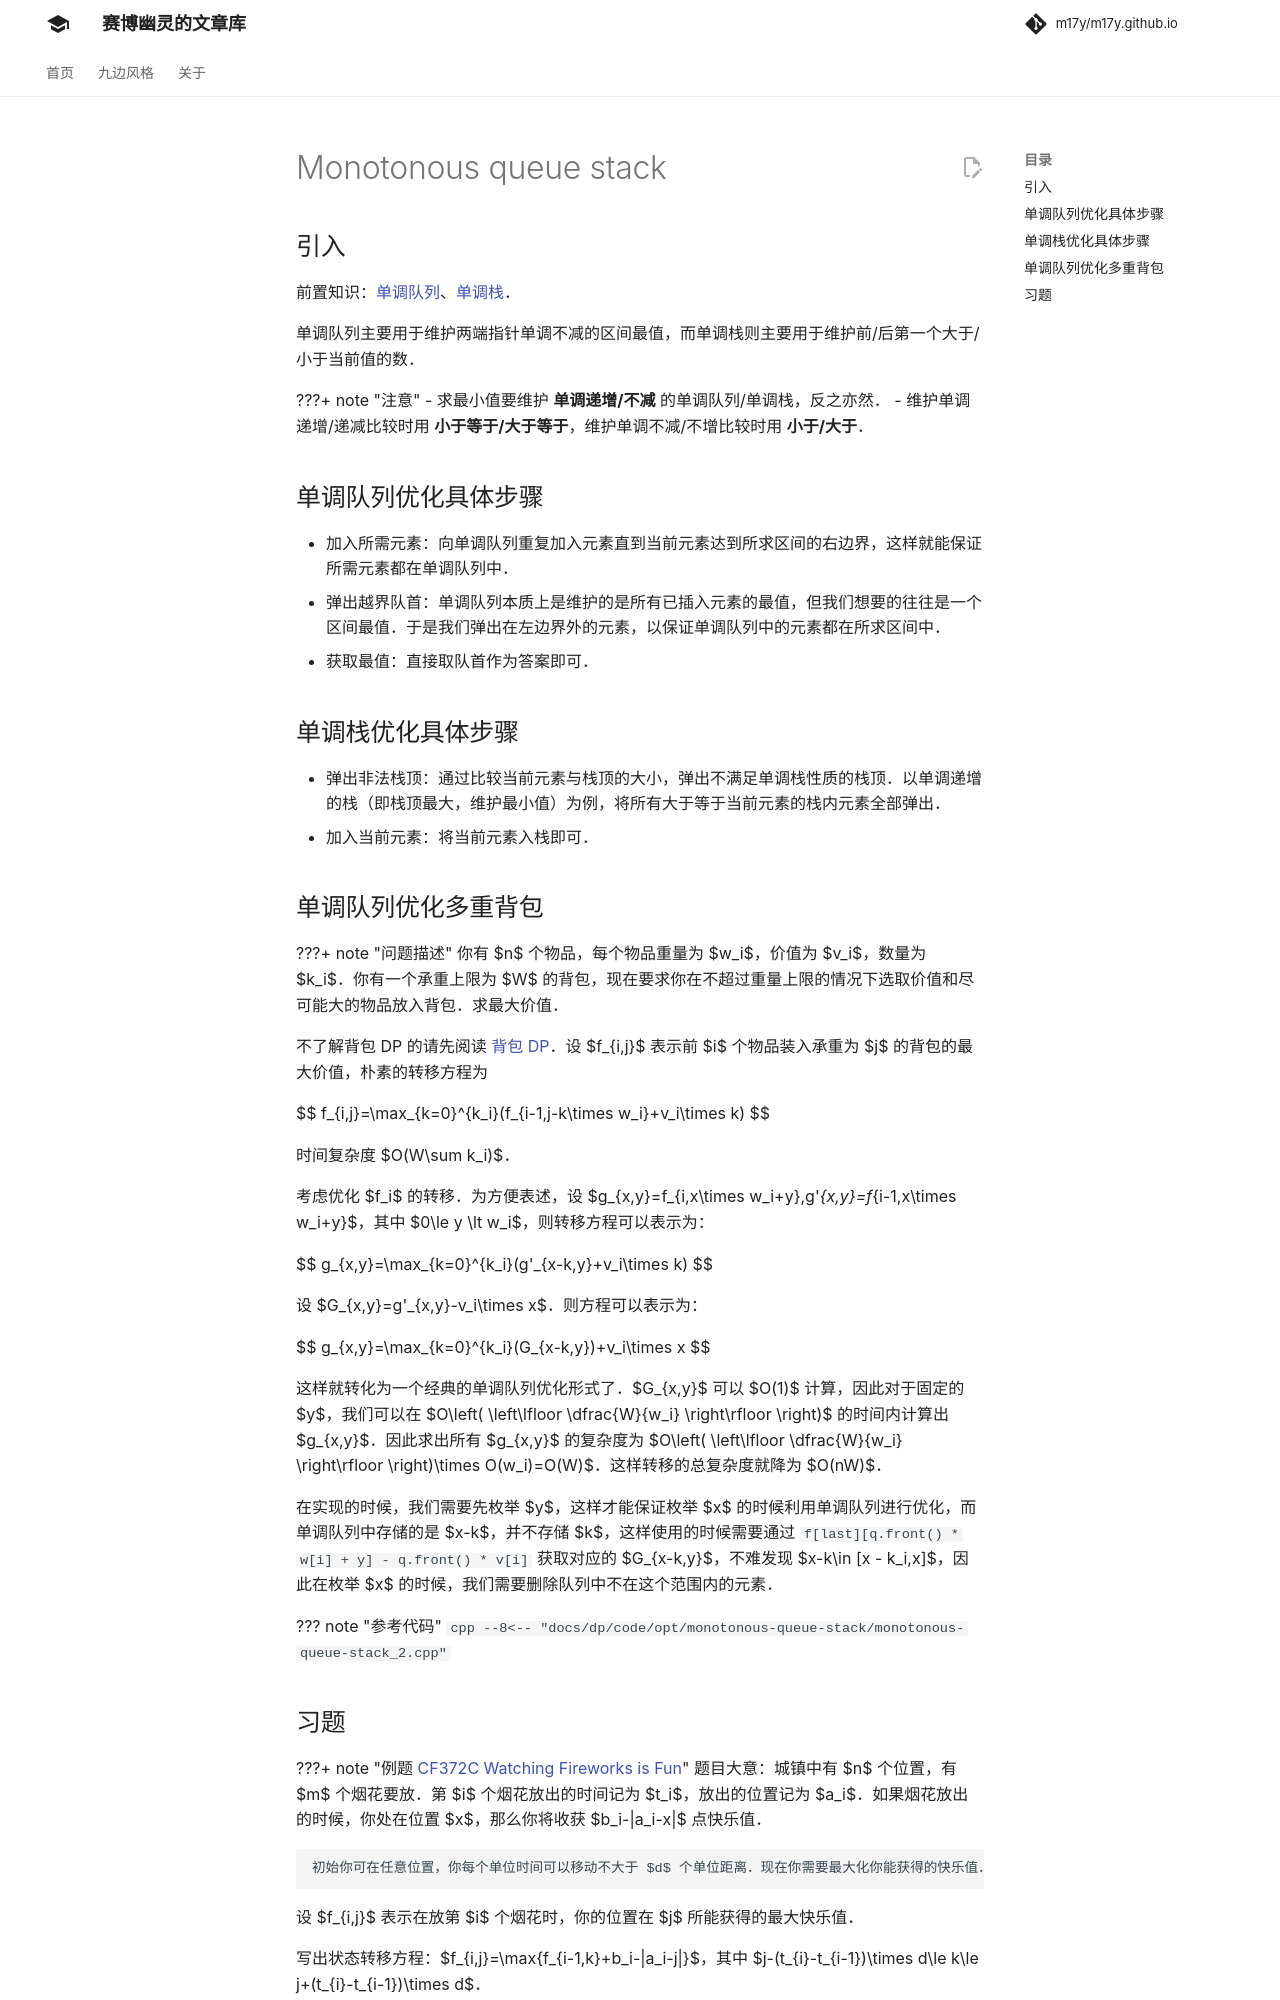

repository: m17y/m17y.github.io · page: dp/opt/monotonous-queue-stack/index.html · generator: mkdocs

author: Marcythm, hsfzLZH1, Ir1d, greyqz, Anguei, billchenchina, Chrogeek, ChungZH

## 介绍

前置知识：[单调队列](../../ds/monotonous-queue.md)、[单调栈](../../ds/monotonous-stack.md)。

???+ note " 例题 [CF372C Watching Fireworks is Fun](http://codeforces.com/problemset/problem/372/C)"
    题目大意：城镇中有 $n$ 个位置，有 $m$ 个烟花要放。第 $i$ 个烟花放出的时间记为 $t_i$，放出的位置记为 $a_i$。如果烟花放出的时候，你处在位置 $x$，那么你将收获 $b_i-|a_i-x|$ 点快乐值。
    
    初始你可在任意位置，你每个单位时间可以移动不大于 $d$ 个单位距离。现在你需要最大化你能获得的快乐值。

设 $f_{i,j}$ 表示在放第 $i$ 个烟花时，你的位置在 $j$ 所能获得的最大快乐值。

写出 **状态转移方程**：$f_{i,j}=\max\{f_{i-1,k}+b_i-|a_i-j|\}$

这里的 $k$ 是有范围的，$j-(t_{i}-t_{i-1})\times d\le k\le j+(t_{i}-t_{i-1})\times d$。

我们尝试将状态转移方程进行变形：

由于 $\max$ 里出现了一个确定的常量 $b_i$，我们可以将它提到外面去。

$f_{i,j}=\max\{f_{i-1,k}+b_i-|a_i-j|\}=\max\{f_{i-1,k}-|a_i-j|\}+b_i$

如果确定了 $i$ 和 $j$ 的值，那么 $|a_i-j|$ 的值也是确定的，也可以将这一部分提到外面去。

最后，式子变成了这个样子：$f_{i,j}=\max\{f_{i-1,k}-|a_i-j|\}+b_i=\max\{f_{i-1,k}\}-|a_i-j|+b_i$

看到这一熟悉的形式，我们想到了什么？**单调队列优化**。由于最终式子中的 $\max$ 只和上一状态中连续的一段的最大值有关，所以我们在计算一个新的 $i$ 的状态值时候只需将原来的 $f_{i-1}$ 构造成一个单调队列，并维护单调队列，使得其能在均摊 $O(1)$ 的时间复杂度内计算出 $\max\{f_{i-1,k}\}$ 的值，从而根据公式计算出 $f_{i,j}$ 的值。

总的时间复杂度为 $O(nm)$。

??? note "参考代码"
    ```cpp
    --8<-- "docs/dp/code/opt/monotonous-queue-stack/monotonous-queue-stack_1.cpp"
    ```

讲完了，让我们归纳一下单调队列优化动态规划问题的基本形态：当前状态的所有值可以从上一个状态的某个连续的段的值得到，要对这个连续的段进行 RMQ 操作，相邻状态的段的左右区间满足非降的关系。
